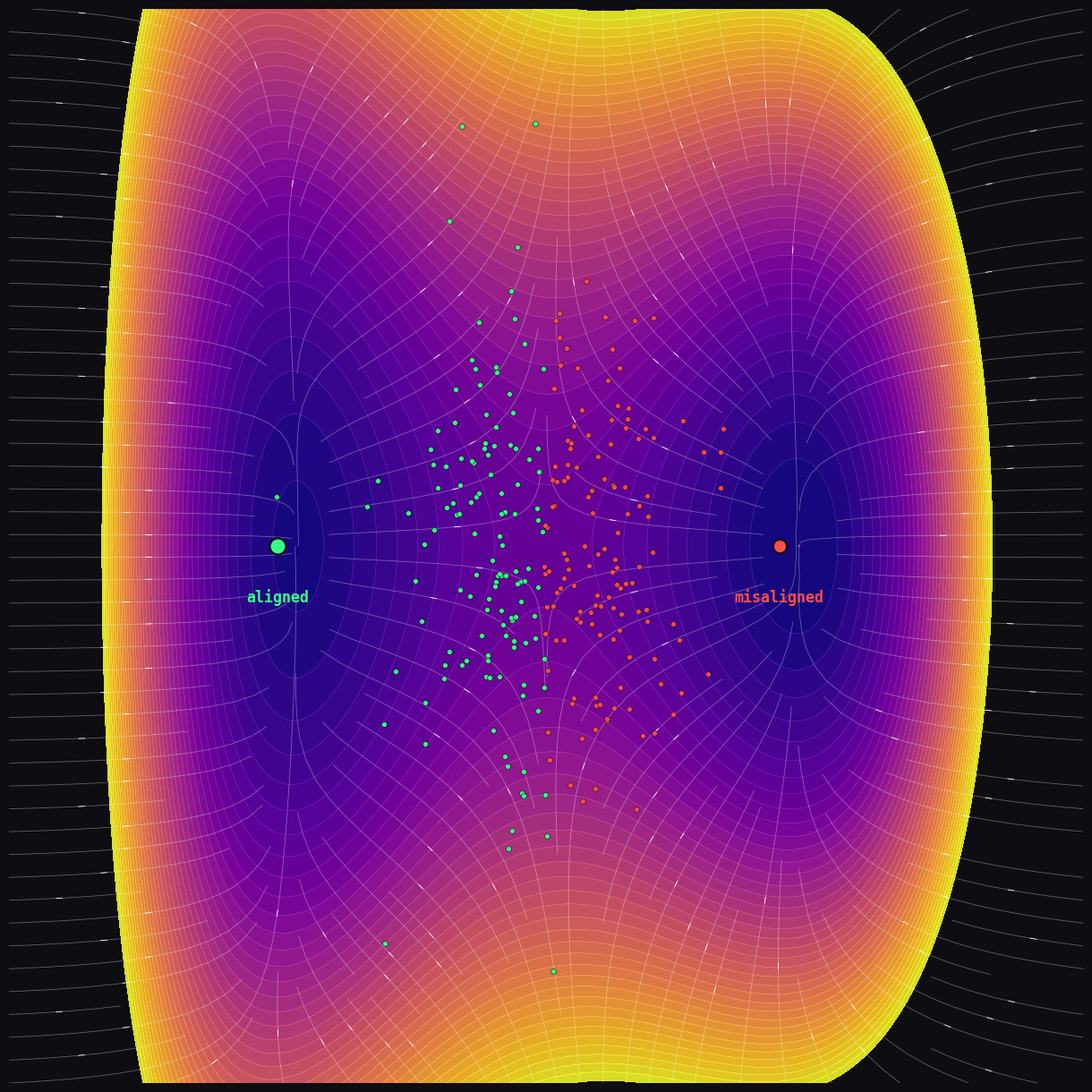

Recreate this plot in Python.
"""
Basins of AI Alignment: The Adversarial Boundary
--------------------
Generative art piece exploring the intersection of cybersecurity and AI
alignment.

Concept:
An AI system's behaviour can be modelled as a trajectory descending a
"potential landscape" toward one of several stable outcomes (attractors).
Here, two basins exist: a wide, deep "aligned" basin, and a narrower,
shallower "misaligned" basin sitting right beside it, separated by a
saddle ridge.

Trajectories starting from almost the same point can end up in entirely
different basins depending on which side of the ridge they begin on - a
direct visual analogy for how a small adversarial perturbation (the
red-teaming intuition from cybersecurity) can tip an otherwise well-behaved
system across an alignment boundary it never appeared close to from a
single trajectory alone.

A field of "probe" points is scattered along the ridge itself - these are
colour-coded by which basin they ultimately fall into, visualising exactly
the kind of boundary-mapping a security red team performs when searching
for the smallest perturbation that flips a system's behaviour.

The piece is fully deterministic: same seed, same landscape, same probes,
every run.

Author: Ali Mieyitayo
"""

import numpy as np
import matplotlib.pyplot as plt

# ---- Reproducibility ------------------------------------------------
SEED = 8021
rng = np.random.default_rng(SEED)


# ---- The potential landscape -----------------------------------------
def potential(x, y):
    """
    Asymmetric double-well potential. The 'aligned' basin (left, around
    x = -1.15) is wider and deeper. The 'misaligned' basin (right, around
    x = 1.0) is narrower and shallower - still a stable resting state, just
    a worse one, exactly like a misaligned-but-locally-stable policy.
    """
    well = (x**2 - 1.15) ** 2 + 0.9 * y**2
    asymmetry = 0.22 * x * (y**2) - 0.10 * x
    tilt = 0.05 * x  # slight overall tilt favouring the aligned basin
    return well + asymmetry + tilt


def gradient(x, y, h=1e-4):
    """Numerical gradient of the potential, used for steepest-descent flow."""
    dVdx = (potential(x + h, y) - potential(x - h, y)) / (2 * h)
    dVdy = (potential(x, y + h) - potential(x, y - h)) / (2 * h)
    return dVdx, dVdy


def descend(x0, y0, steps=4000, lr=0.01):
    """Runs steepest descent from (x0, y0) and returns the final basin."""
    x, y = x0, y0
    for _ in range(steps):
        gx, gy = gradient(x, y)
        x -= lr * gx
        y -= lr * gy
    return x, y


def main():
    extent = 2.3
    size = 700
    xs = np.linspace(-extent, extent, size)
    ys = np.linspace(-extent, extent, size)
    X, Y = np.meshgrid(xs, ys)
    Z = potential(X, Y)

    gX, gY = gradient(X, Y)
    U, V = -gX, -gY  # steepest-descent direction (flow toward minima)

    fig, ax = plt.subplots(figsize=(12, 12), dpi=300)
    fig.patch.set_facecolor("#0d0d12")
    ax.set_facecolor("#0d0d12")

    # Filled topographic surface using a vivid diverging colormap so the
    # landscape itself carries most of the colour, not just the probes.
    levels = np.linspace(Z.min(), np.percentile(Z, 78), 40)
    contourf = ax.contourf(X, Y, Z, levels=levels, cmap="plasma", alpha=0.9)
    ax.contour(X, Y, Z, levels=levels, colors="#ffffff", linewidths=0.25, alpha=0.25)

    # Flow field showing how trajectories descend toward each basin
    ax.streamplot(
        X, Y, U, V,
        density=1.6,
        linewidth=0.6,
        color="#ffffff",
        arrowstyle="-",
        broken_streamlines=True,
    ).lines.set_alpha(0.35)

    # Mark the two attractors
    ax.plot(-1.15, 0, marker="o", markersize=13, color="#39ff88",
             markeredgecolor="#0d0d12", markeredgewidth=1.5, zorder=5)
    ax.text(-1.15, -0.24, "aligned", ha="center", fontsize=12, color="#39ff88", family="monospace", weight="bold")
    ax.plot(1.0, 0, marker="o", markersize=11, color="#ff4d4d",
             markeredgecolor="#0d0d12", markeredgewidth=1.5, zorder=5)
    ax.text(1.0, -0.24, "misaligned", ha="center", fontsize=12, color="#ff4d4d", family="monospace", weight="bold")

    # ---- Probe field: red-team sampling along the ridge -----------------
    # Sample points near the saddle ridge (roughly x in [-0.3, 0.3]),
    # run each through steepest descent, and colour by which basin it
    # actually lands in. This is the visual heart of the piece: two probes
    # that start almost identically can resolve to opposite outcomes.
    n_probes = 260
    probe_x = rng.normal(0.0, 0.30, n_probes)
    probe_y = rng.normal(0.0, 0.55, n_probes)

    for px, py in zip(probe_x, probe_y):
        fx, fy = descend(px, py)
        landed_aligned = fx < 0
        colour = "#39ff88" if landed_aligned else "#ff4d4d"
        ax.plot(px, py, marker="o", markersize=4.2, color=colour,
                 markeredgecolor="#0d0d12", markeredgewidth=0.4, alpha=0.95, zorder=4)

    ax.set_xlim(-extent, extent)
    ax.set_ylim(-extent, extent)
    ax.set_aspect("equal")
    ax.axis("off")

    plt.tight_layout(pad=0)
    plt.savefig("basins_color.png", facecolor=fig.get_facecolor(),
                bbox_inches="tight", pad_inches=0.15)
    print("Saved basins_color.png")


if __name__ == "__main__":
    main()
